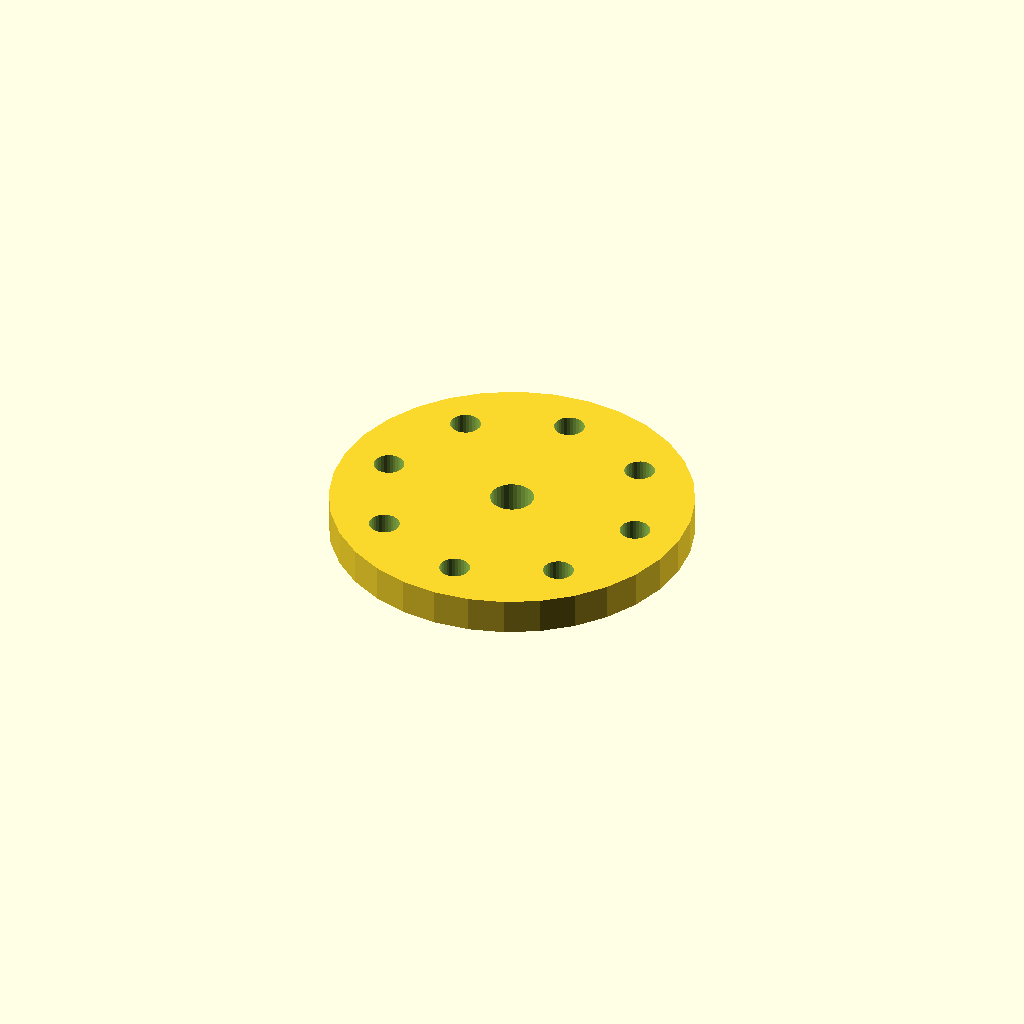
Cell 1 — every parameter at its default value.
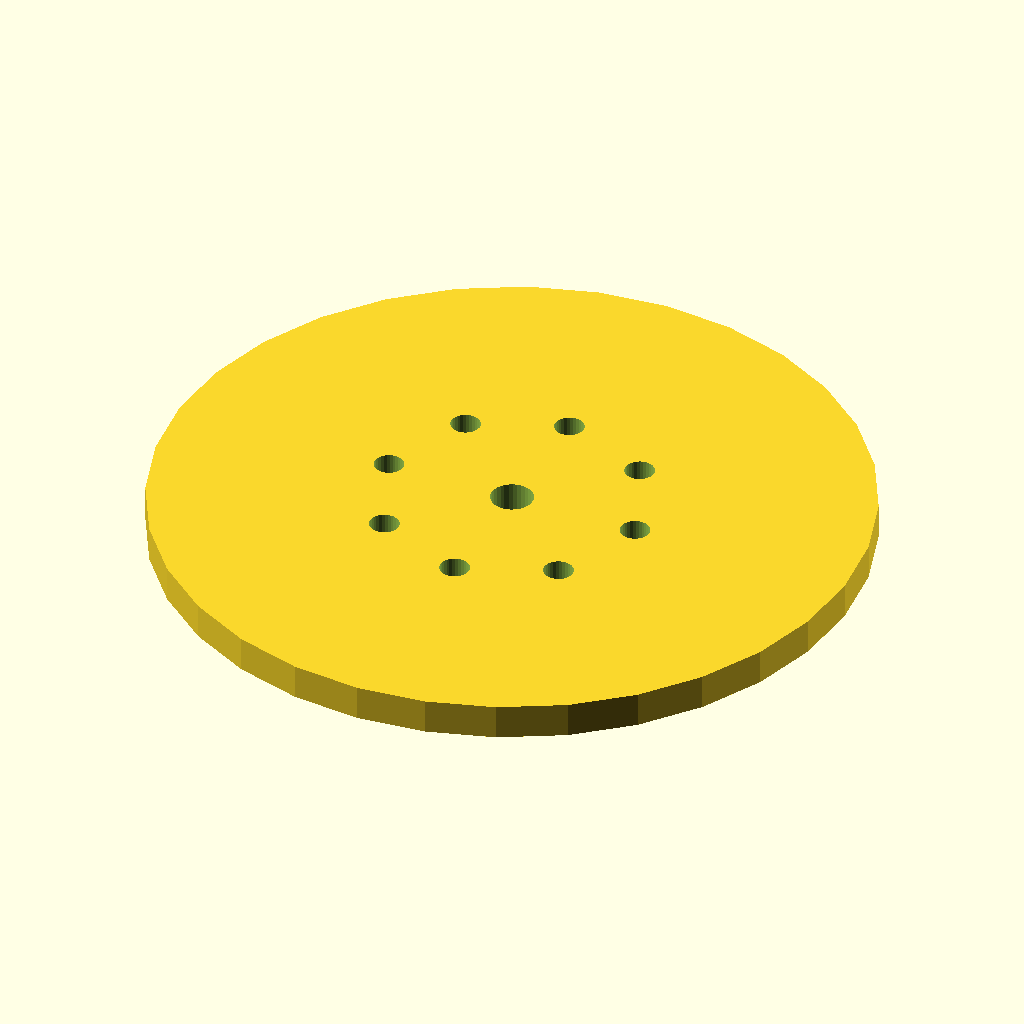
Cell 2 — flange_d set to 200, the other parameters unchanged.
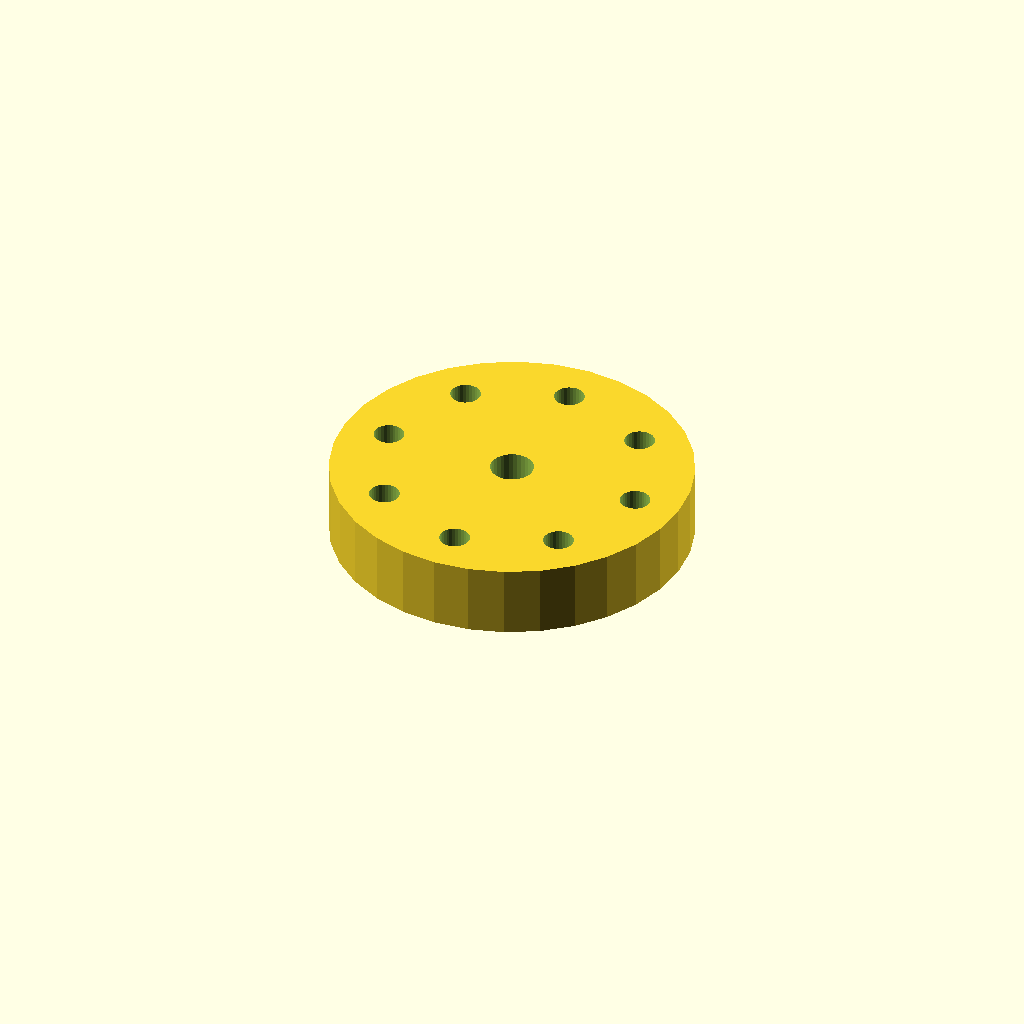
Cell 3 — thickness set to 20, the other parameters unchanged.
All cells are drawn from one camera (rotation 55°, 0°, 25°, orthographic, colour scheme Cornfield), so only the parameter changes between them.
OpenSCAD source file optional_data/data/place1/boltcircles/part_0186.scad:
$fn = 32;

// ----------------------------------------------------------------------
// Flange Ø100 x 10
// 8 holes on a Ø74 bolt circle, bolted joints
// ----------------------------------------------------------------------

// --- parameters (mm) ---
flange_d = 100;  // outside diameter of the flange
thickness = 10;  // flange thickness
holes = 8;       // number of bolt holes
pcd = 74;        // bolt circle diameter
start_deg = 90;  // angle of the first hole, from +X
hole_d = 8.4;    // bolt hole diameter
bore_d = 12;     // central through bore
hub_d = 20;      // hub outside diameter
hub_h = 0;       // hub height above the flange face (0 = no hub)

// --- derived feature positions (mm) ---
height = thickness + hub_h;  // = 10   overall height of the part
pcd_r = pcd / 2;             // = 37   bolt circle radius
hole_step = 360 / holes;     // = 45   angular pitch
feature_centers = [
  [pcd_r * cos(start_deg + 0 * hole_step), pcd_r * sin(start_deg + 0 * hole_step)],
  [pcd_r * cos(start_deg + 1 * hole_step), pcd_r * sin(start_deg + 1 * hole_step)],
  [pcd_r * cos(start_deg + 2 * hole_step), pcd_r * sin(start_deg + 2 * hole_step)],
  [pcd_r * cos(start_deg + 3 * hole_step), pcd_r * sin(start_deg + 3 * hole_step)],
  [pcd_r * cos(start_deg + 4 * hole_step), pcd_r * sin(start_deg + 4 * hole_step)],
  [pcd_r * cos(start_deg + 5 * hole_step), pcd_r * sin(start_deg + 5 * hole_step)],
  [pcd_r * cos(start_deg + 6 * hole_step), pcd_r * sin(start_deg + 6 * hole_step)],
  [pcd_r * cos(start_deg + 7 * hole_step), pcd_r * sin(start_deg + 7 * hole_step)]
];   // bolt hole centres on the pitch circle

// flange disc, every hole and the bore cut straight through
difference() {
  union() {
    cylinder(d = flange_d, h = thickness);
  }
  translate([0, 0, -1]) cylinder(d = bore_d, h = height + 2);  // bore, through
  for (centre = feature_centers)
    translate([centre[0], centre[1], -1]) cylinder(d = hole_d, h = thickness + 2);
}
Parameter table extracted from the source (name, type, default, range or options):
flange_d: number, default 100
thickness: number, default 10
holes: number, default 8
pcd: number, default 74
start_deg: number, default 90
hole_d: number, default 8.4
bore_d: number, default 12
hub_d: number, default 20
hub_h: number, default 0
